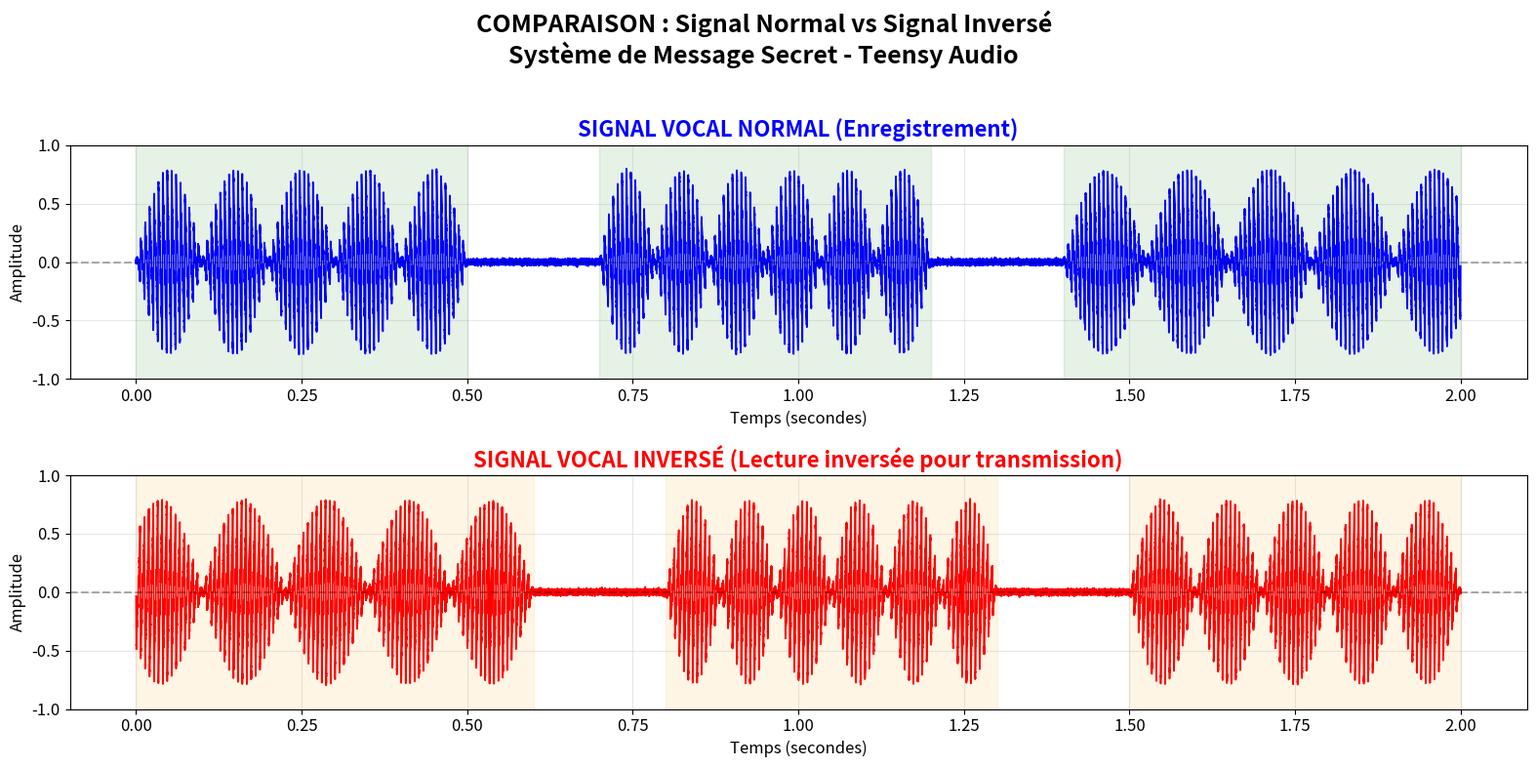
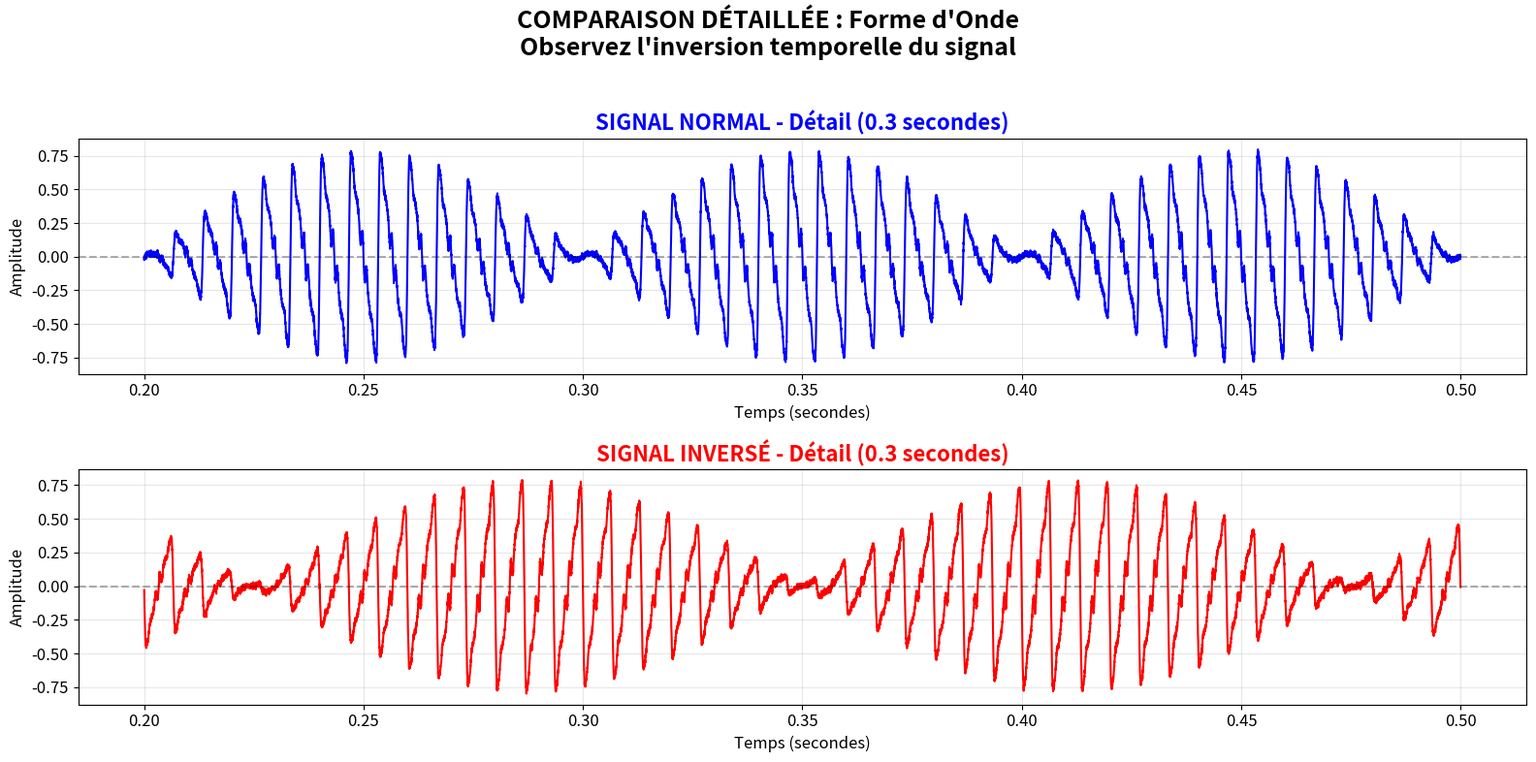

Reproduce these figures in Python, in order.
#!/usr/bin/env python3
"""
Visualisation simple : Signal vocal normal vs inversé
Pour poster scientifique
"""

import numpy as np
import matplotlib.pyplot as plt
from scipy import signal

# Configuration
plt.rcParams['figure.figsize'] = (16, 8)
plt.rcParams['font.size'] = 12

# Paramètres audio
SAMPLE_RATE = 44100
DURATION = 2.0  # 2 secondes
NUM_SAMPLES = int(SAMPLE_RATE * DURATION)

def generate_speech_signal():
    """Génère un signal simulant de la parole"""
    t = np.linspace(0, DURATION, NUM_SAMPLES, endpoint=False)
    
    # Signal de parole réaliste
    f0 = 150  # Fréquence fondamentale (voix)
    speech = np.zeros(NUM_SAMPLES)
    
    # Harmoniques de la voix
    harmonics = [1, 2, 3, 4, 5, 7, 9]
    amplitudes = [1.0, 0.5, 0.3, 0.2, 0.15, 0.1, 0.05]
    
    for harm, amp in zip(harmonics, amplitudes):
        speech += amp * np.sin(2 * np.pi * f0 * harm * t)
    
    # Modulation d'amplitude (simulation de mots/syllabes)
    # Créer 3 "mots" avec des silences
    envelope = np.zeros(NUM_SAMPLES)
    
    # Mot 1 (0-0.5s)
    word1_samples = int(0.5 * SAMPLE_RATE)
    envelope[:word1_samples] = np.abs(np.sin(2 * np.pi * 5 * t[:word1_samples]))
    
    # Silence (0.5-0.7s)
    
    # Mot 2 (0.7-1.2s)
    word2_start = int(0.7 * SAMPLE_RATE)
    word2_end = int(1.2 * SAMPLE_RATE)
    word2_t = t[word2_start:word2_end] - t[word2_start]
    envelope[word2_start:word2_end] = np.abs(np.sin(2 * np.pi * 6 * word2_t))
    
    # Silence (1.2-1.4s)
    
    # Mot 3 (1.4-2.0s)
    word3_start = int(1.4 * SAMPLE_RATE)
    word3_t = t[word3_start:] - t[word3_start]
    envelope[word3_start:] = np.abs(np.sin(2 * np.pi * 4 * word3_t))
    
    speech *= envelope
    
    # Ajouter un peu de bruit réaliste
    noise = 0.02 * np.random.randn(NUM_SAMPLES)
    speech += noise
    
    # Normaliser
    speech = speech / np.max(np.abs(speech)) * 0.8
    
    return t, speech

def create_comparison_plot(t, normal_signal):
    """Crée le graphique de comparaison normal vs inversé"""
    
    # Signal inversé (reversed)
    reversed_signal = normal_signal[::-1]
    
    fig, (ax1, ax2) = plt.subplots(2, 1, figsize=(16, 8))
    
    # Graphique 1: Signal NORMAL
    ax1.plot(t, normal_signal, 'b-', linewidth=1.2)
    ax1.set_title('SIGNAL VOCAL NORMAL (Enregistrement)', 
                  fontsize=16, fontweight='bold', color='blue')
    ax1.set_xlabel('Temps (secondes)', fontsize=12)
    ax1.set_ylabel('Amplitude', fontsize=12)
    ax1.grid(True, alpha=0.3)
    ax1.set_ylim([-1, 1])
    ax1.axhline(y=0, color='k', linestyle='--', alpha=0.3)
    
    # Annotations pour montrer les "mots"
    ax1.axvspan(0, 0.5, alpha=0.1, color='green', label='Mot 1')
    ax1.axvspan(0.7, 1.2, alpha=0.1, color='green', label='Mot 2')
    ax1.axvspan(1.4, 2.0, alpha=0.1, color='green', label='Mot 3')
    
    # Graphique 2: Signal INVERSÉ
    ax2.plot(t, reversed_signal, 'r-', linewidth=1.2)
    ax2.set_title('SIGNAL VOCAL INVERSÉ (Lecture inversée pour transmission)', 
                  fontsize=16, fontweight='bold', color='red')
    ax2.set_xlabel('Temps (secondes)', fontsize=12)
    ax2.set_ylabel('Amplitude', fontsize=12)
    ax2.grid(True, alpha=0.3)
    ax2.set_ylim([-1, 1])
    ax2.axhline(y=0, color='k', linestyle='--', alpha=0.3)
    
    # Annotations inversées
    ax2.axvspan(0, 0.6, alpha=0.1, color='orange', label='Mot 3 (inversé)')
    ax2.axvspan(0.8, 1.3, alpha=0.1, color='orange', label='Mot 2 (inversé)')
    ax2.axvspan(1.5, 2.0, alpha=0.1, color='orange', label='Mot 1 (inversé)')
    
    # Titre principal
    fig.suptitle('COMPARAISON : Signal Normal vs Signal Inversé\n' +
                 'Système de Message Secret - Teensy Audio', 
                 fontsize=18, fontweight='bold', y=0.98)
    
    plt.tight_layout(rect=[0, 0, 1, 0.96])
    plt.savefig('signal_comparison.png', dpi=300, bbox_inches='tight')
    print("✅ Graphique sauvegardé: signal_comparison.png")

def create_zoomed_comparison(t, normal_signal):
    """Crée un zoom sur 0.3 secondes pour voir les détails"""
    
    # Signal inversé
    reversed_signal = normal_signal[::-1]
    
    # Zoom sur 0.3 secondes (au milieu du premier mot)
    zoom_start = int(0.2 * SAMPLE_RATE)
    zoom_end = int(0.5 * SAMPLE_RATE)
    
    t_zoom = t[zoom_start:zoom_end]
    normal_zoom = normal_signal[zoom_start:zoom_end]
    
    # Pour le signal inversé, prendre la portion correspondante
    reversed_zoom = reversed_signal[zoom_start:zoom_end]
    
    fig, (ax1, ax2) = plt.subplots(2, 1, figsize=(16, 8))
    
    # Graphique 1: Signal NORMAL (zoom)
    ax1.plot(t_zoom, normal_zoom, 'b-', linewidth=1.5)
    ax1.set_title('SIGNAL NORMAL - Détail (0.3 secondes)', 
                  fontsize=16, fontweight='bold', color='blue')
    ax1.set_xlabel('Temps (secondes)', fontsize=12)
    ax1.set_ylabel('Amplitude', fontsize=12)
    ax1.grid(True, alpha=0.3)
    ax1.axhline(y=0, color='k', linestyle='--', alpha=0.3)
    
    # Graphique 2: Signal INVERSÉ (zoom)
    ax2.plot(t_zoom, reversed_zoom, 'r-', linewidth=1.5)
    ax2.set_title('SIGNAL INVERSÉ - Détail (0.3 secondes)', 
                  fontsize=16, fontweight='bold', color='red')
    ax2.set_xlabel('Temps (secondes)', fontsize=12)
    ax2.set_ylabel('Amplitude', fontsize=12)
    ax2.grid(True, alpha=0.3)
    ax2.axhline(y=0, color='k', linestyle='--', alpha=0.3)
    
    fig.suptitle('COMPARAISON DÉTAILLÉE : Forme d\'Onde\n' +
                 'Observez l\'inversion temporelle du signal', 
                 fontsize=18, fontweight='bold', y=0.98)
    
    plt.tight_layout(rect=[0, 0, 1, 0.96])
    plt.savefig('signal_comparison_zoom.png', dpi=300, bbox_inches='tight')
    print("✅ Graphique zoom sauvegardé: signal_comparison_zoom.png")

def main():
    print("\n" + "="*60)
    print("  🎤 GÉNÉRATION DES GRAPHIQUES DE COMPARAISON")
    print("="*60 + "\n")
    
    # 1. Générer le signal de parole
    print("🎤 Génération du signal vocal simulé...")
    t, speech_signal = generate_speech_signal()
    
    # 2. Créer le graphique de comparaison
    print("📊 Création du graphique de comparaison...\n")
    create_comparison_plot(t, speech_signal)
    
    # 3. Créer un zoom pour voir les détails
    print("🔍 Création du graphique zoom...\n")
    create_zoomed_comparison(t, speech_signal)
    
    # Statistiques
    print("\n" + "="*60)
    print("  📈 STATISTIQUES")
    print("="*60)
    print(f"Durée du signal:       {DURATION} secondes")
    print(f"Taux d'échantillonnage: {SAMPLE_RATE} Hz")
    print(f"Nombre d'échantillons: {NUM_SAMPLES}")
    print(f"Amplitude max:         {np.max(np.abs(speech_signal)):.4f}")
    print("="*60 + "\n")
    
    print("✨ TERMINÉ! Graphiques prêts pour votre poster.\n")
    print("📁 Fichiers générés:")
    print("   - signal_comparison.png (comparaison complète)")
    print("   - signal_comparison_zoom.png (détail agrandi)")
    print("\n")

if __name__ == "__main__":
    main()
